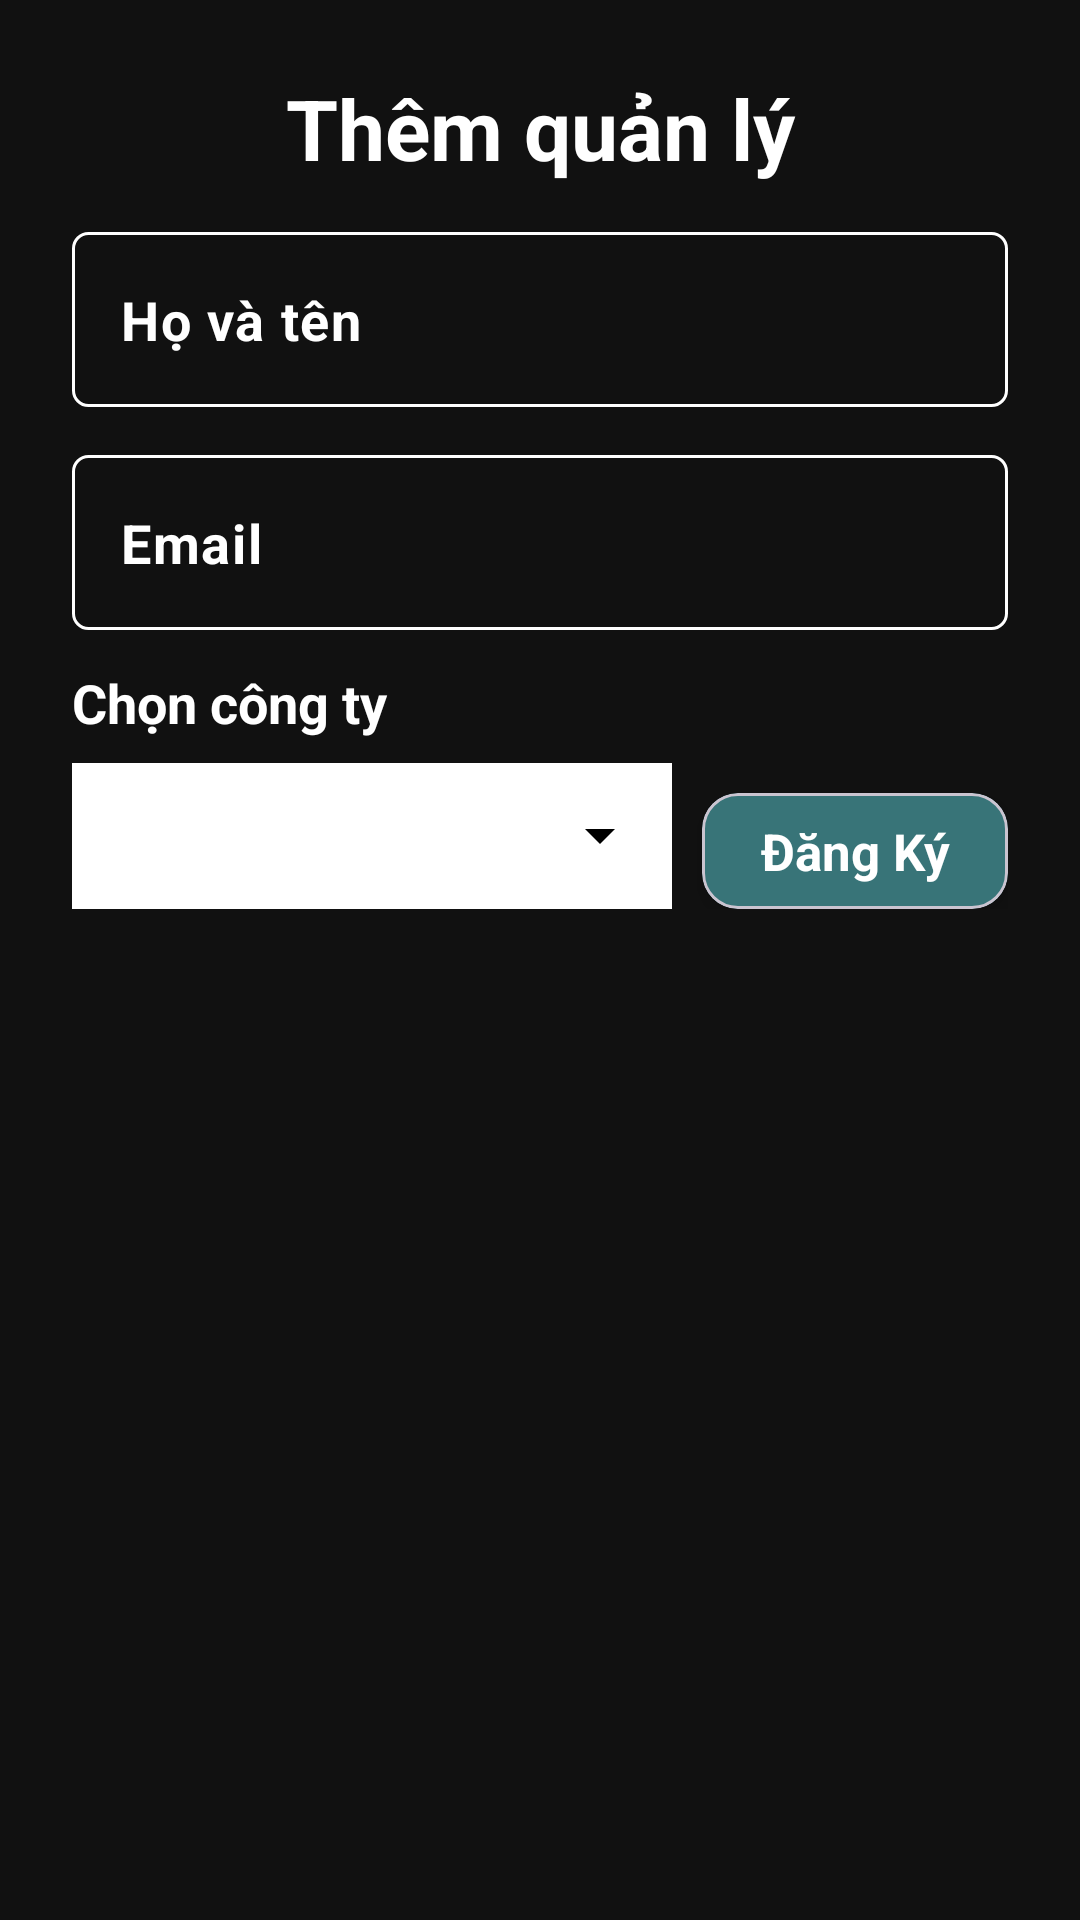

Here is an Android app screen rendered from its layout file. Give the layout XML and the strings, colors and styles it references.
<!-- AndroidManifest.xml: application theme Theme.FacialDetection -->
<!-- res/layout/activity_manager_register.xml -->
<ScrollView xmlns:android="http://schemas.android.com/apk/res/android"
    android:layout_width="match_parent"
    android:layout_height="match_parent"
    xmlns:app="http://schemas.android.com/apk/res-auto"
    android:background="@color/background_dark"
    android:padding="24dp">

    <LinearLayout
        android:layout_width="match_parent"
        android:layout_height="wrap_content"
        android:orientation="vertical">

        <TextView
            android:layout_width="match_parent"
            android:layout_height="wrap_content"
            android:gravity="center"
            android:textSize="28sp"
            android:textColor="#fff"
            android:textStyle="bold"
            android:text="Thêm quản lý" />

        <com.google.android.material.textfield.TextInputLayout
            android:layout_width="match_parent"
            android:layout_height="wrap_content"
            android:layout_marginTop="16dp"
            android:background="@drawable/rounded_corner"
            app:hintEnabled="false">

            <com.google.android.material.textfield.TextInputEditText
                android:id="@+id/name"
                android:hint="Họ và tên"
                android:textSize="18sp"
                android:textStyle="bold"
                android:background="@color/transparent"
                android:inputType="textEmailAddress"
                android:textColorHint="#fff"
                android:textColor="#fff"
                android:layout_width="match_parent"
                android:layout_height="match_parent" />
        </com.google.android.material.textfield.TextInputLayout>

        <com.google.android.material.textfield.TextInputLayout
            android:layout_width="match_parent"
            android:layout_height="wrap_content"
            android:layout_marginTop="16dp"
            android:background="@drawable/rounded_corner"
            app:hintEnabled="false">

            <com.google.android.material.textfield.TextInputEditText
                android:id="@+id/email"
                android:hint="Email"
                android:textSize="18sp"
                android:textStyle="bold"
                android:background="@color/transparent"
                android:inputType="textEmailAddress"
                android:textColorHint="#fff"
                android:textColor="#fff"
                android:layout_width="match_parent"
                android:layout_height="match_parent" />
        </com.google.android.material.textfield.TextInputLayout>

        <TextView
            android:layout_width="match_parent"
            android:layout_height="wrap_content"
            android:text="Chọn công ty"
            android:textColor="#fff"
            android:textSize="18sp"
            android:textStyle="bold"
            android:layout_marginTop="12dp"
            android:layout_marginBottom="8dp"/>

        <LinearLayout
            android:layout_width="match_parent"
            android:layout_height="match_parent"

            android:orientation="horizontal"
            >
            <LinearLayout
            android:layout_width="200dp"
            android:layout_height="match_parent"
            android:background="#fff">
            <Spinner
                android:id="@+id/spinnerCompany"
                android:layout_width="200dp"
                android:backgroundTint="#000"
                android:layout_height="48dp"
                />
        </LinearLayout>
            <com.google.android.material.card.MaterialCardView
                android:id="@+id/btn_register"
                android:layout_width="match_parent"
                android:layout_height="wrap_content"
                app:cardCornerRadius="12dp"
                app:cardElevation="4dp"
                android:gravity="end"
                android:layout_marginTop="10dp"
                android:layout_marginStart="10dp"
                android:clickable="true"
                android:focusable="true"
                app:cardBackgroundColor="@color/dark_blue">

                <LinearLayout
                    android:layout_width="match_parent"
                    android:layout_height="wrap_content"
                    android:orientation="horizontal"
                    android:gravity="center_vertical"
                    android:padding="8dp">


                    <TextView
                        android:id="@+id/text_sign_out"
                        android:layout_width="match_parent"
                        android:layout_height="wrap_content"
                        android:text="Đăng Ký"
                        android:textSize="17sp"
                        android:textStyle="bold"
                        android:textColor="#fff"
                        android:gravity="center" />
                </LinearLayout>
            </com.google.android.material.card.MaterialCardView></LinearLayout>

        <ProgressBar
            android:id="@+id/progressBar"
            android:layout_width="wrap_content"
            android:layout_height="wrap_content"
            android:visibility="gone"
            android:layout_gravity="center"
            android:layout_marginTop="16dp" />

    </LinearLayout>
</ScrollView>
<!-- resources referenced by this layout -->
<resources>
  <color name="background_dark">#111111</color>
  <color name="dark_blue">#387478</color>
  <color name="transparent">#00000000</color>
  <!-- drawable rounded_corner (drawable) -->
  <?xml version="1.0" encoding="utf-8"?>
  <shape xmlns:android="http://schemas.android.com/apk/res/android"
      android:shape="rectangle">
  <corners android:radius="5dp"/>
      <stroke android:width="1dp" android:color="#fff"/>
  </shape>
  <style name="Theme.FacialDetection" parent="Theme.Material3.Light.NoActionBar">
          <item name="android:windowTranslucentStatus">true</item>
          <item name="android:statusBarColor">@android:color/transparent</item>
      </style>
</resources>
